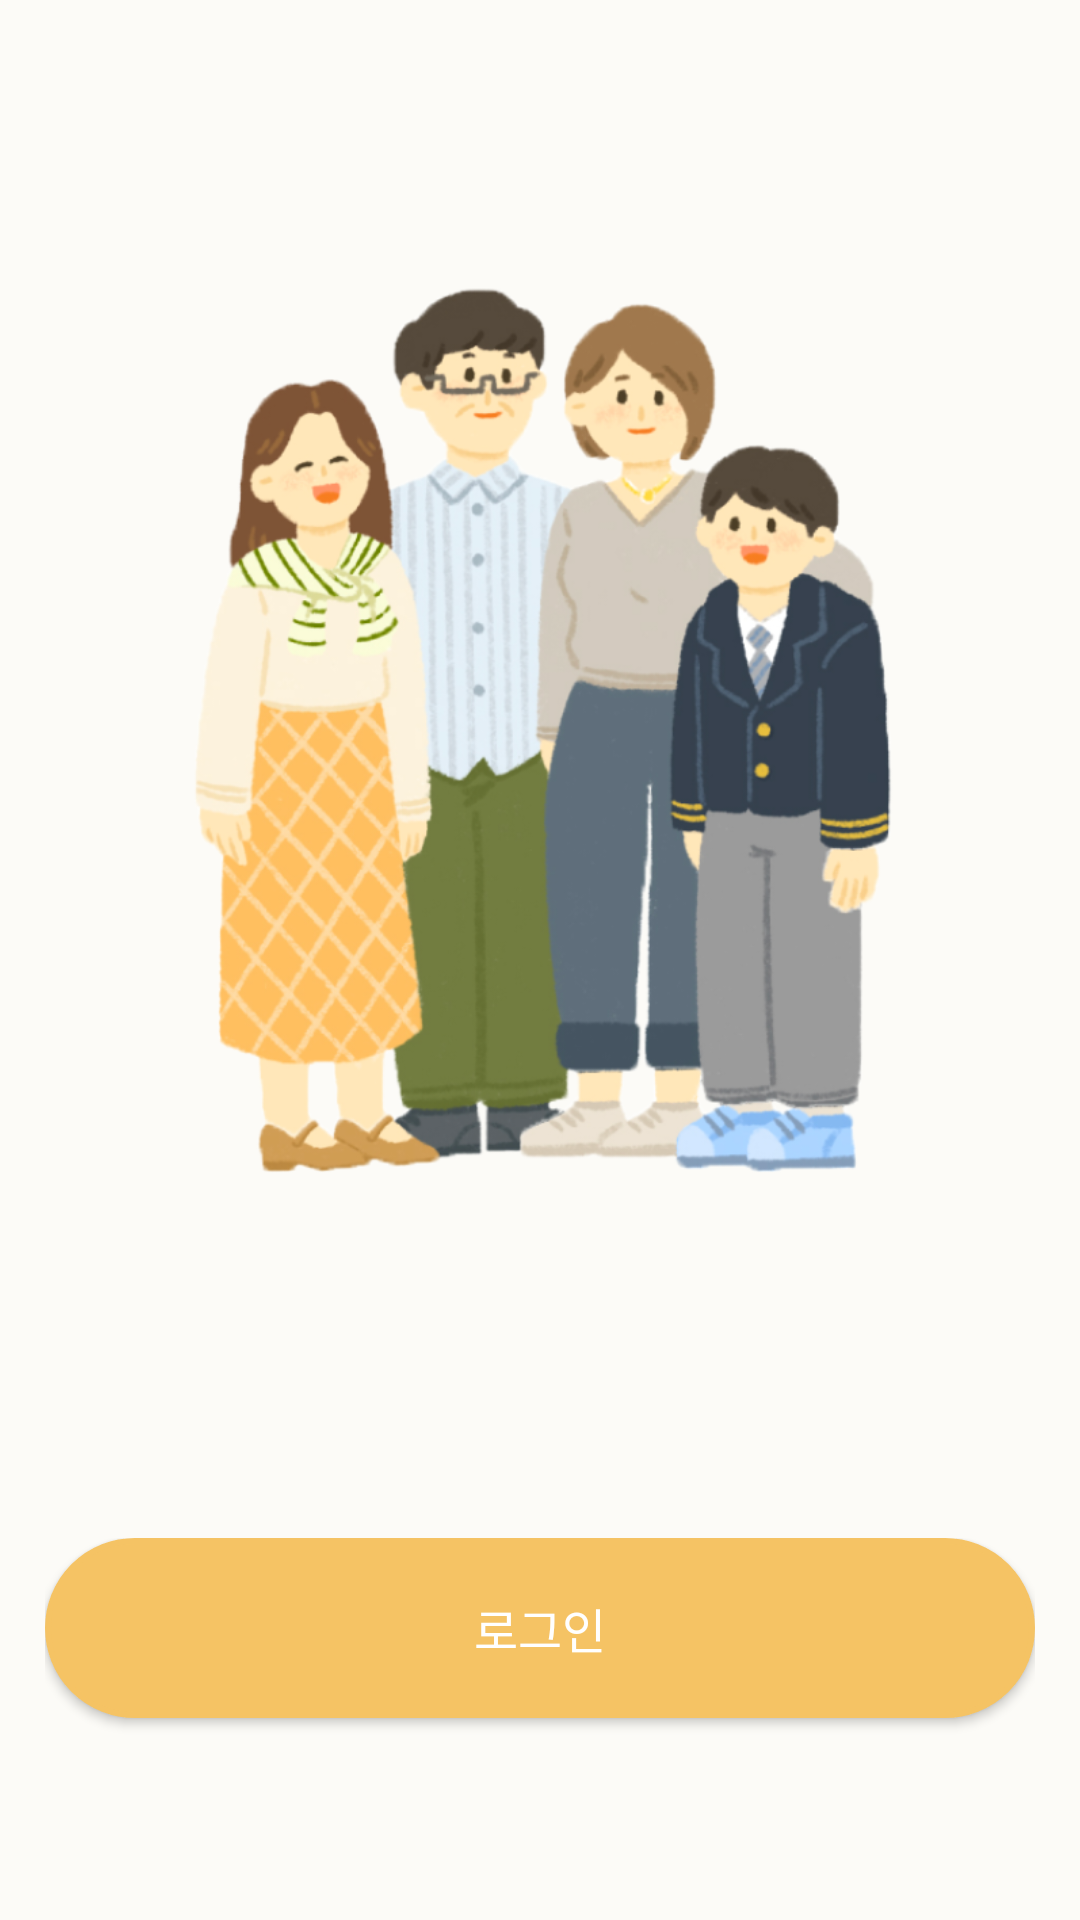

Write the Android layout XML for this screen, with the resource values it uses.
<!-- AndroidManifest.xml: application theme AppTheme -->
<!-- res/layout/onboarding.xml -->
<?xml version="1.0" encoding="utf-8"?>
<LinearLayout xmlns:android="http://schemas.android.com/apk/res/android"
    android:layout_width="match_parent"
    android:layout_height="match_parent"
    android:gravity="bottom"
    android:orientation="vertical">

    <ImageView
        android:layout_width="match_parent"
        android:layout_height="0dp"
        android:layout_weight="3.5"
        android:src="@drawable/bg_main" />

    <LinearLayout
        android:layout_width="match_parent"
        android:layout_height="0dp"
        android:layout_weight="1"
        android:orientation="vertical"
        android:padding="15dp">

        <Button
            android:id="@+id/signIn_btn"
            android:layout_width="match_parent"
            android:layout_height="60dp"
            android:background="@drawable/button_bg"
            android:onClick="signIn"
            android:text="로그인"
            android:textColor="@color/white"
            android:textSize="16sp" />


        <LinearLayout
            android:layout_width="match_parent"
            android:layout_height="match_parent"
            android:layout_marginTop="20dp"
            android:layout_marginBottom="30dp"
            android:gravity="center"
            android:orientation="horizontal">

            <TextView
                android:id="@+id/signUp_btn"
                android:layout_width="wrap_content"
                android:layout_height="match_parent"
                android:layout_marginStart="10dp"
                android:onClick="signUp"
                android:text="신규계정 만들기"
                android:textColor="#F5C364"
                android:textStyle="bold" />

        </LinearLayout>
    </LinearLayout>

</LinearLayout>
<!-- resources referenced by this layout -->
<resources>
  <color name="white">#FFFFFFFF</color>
  <!-- drawable bg_main: png bitmap (drawable, 384312 bytes) -->
  <!-- drawable button_bg (drawable) -->
  <?xml version="1.0" encoding="utf-8"?>
  <shape xmlns:android="http://schemas.android.com/apk/res/android">
      <solid android:color="@color/bright_yellow" />
      <stroke
          android:width="2dp"
          android:color="#F5C364" />
      <corners android:radius="50dp" />
      <padding
          android:bottom="0dp"
          android:left="0dp"
          android:right="0dp"
          android:top="0dp" />
  </shape>
  <style name="AppTheme" parent="Theme.MaterialComponents.Light.NoActionBar">
          
          <item name="colorPrimary">@color/bright_yellow</item>
          <item name="colorPrimaryVariant">@color/black</item>
          <item name="colorOnPrimary">@color/light_yellow</item>
          
          <item name="colorSecondary">@color/teal_200</item>
          <item name="colorSecondaryVariant">@color/representative</item>
          <item name="colorOnSecondary">@color/black</item>
          
          <item name="android:statusBarColor" tools:targetApi="l">?attr/colorPrimaryVariant</item>
          
          <item name="android:windowActionBar">false</item>
          <item name="windowNoTitle">true</item>
          <item name="bottomSheetDialogTheme">@style/AppBottomSheetDialogTheme</item>
  
  
  
          <item name="android:windowBackground">@color/light_yellow</item>
  
      </style>
  <color name="bright_yellow">#F5C364</color>
  <color name="black">#FF000000</color>
  <color name="light_yellow">#FCFBF7</color>
  <color name="teal_200">#FF03DAC5</color>
  <color name="representative">#F5FAFF</color>
  <style name="AppBottomSheetDialogTheme" parent="Theme.Design.Light.BottomSheetDialog">
          <item name="bottomSheetStyle">@style/AppModalStyle</item>
      </style>
  <style name="AppModalStyle" parent="Widget.Design.BottomSheet.Modal">
  
      </style>
</resources>
